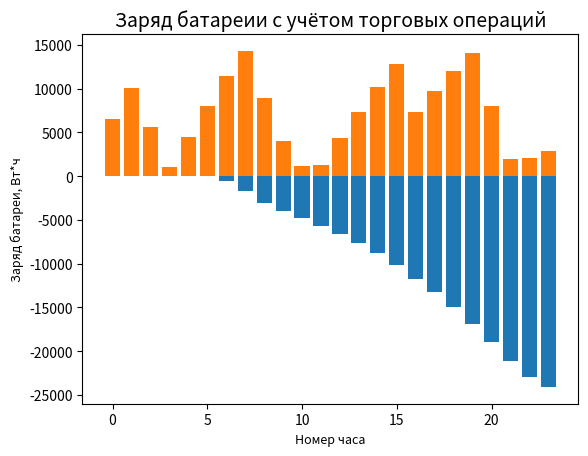
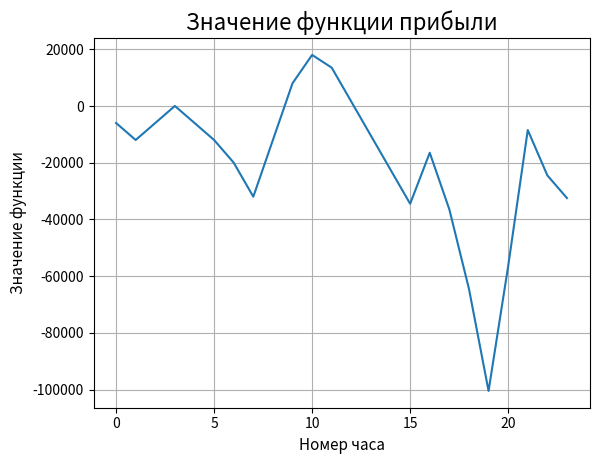

Write the Python code that produced these figures, in order.
import numpy as np
from matplotlib import pyplot as plt

# ==================================================Исходные данные=====================================================
# Вариант 5
# Емкость аккумуляторной батареи
capacity = 15000
# Начальный уровень заряда
initCapacity = 3200
actualCapacity = initCapacity
# Требуемое значение емкости на последнем часе
targetCapacity = 2000
# Постоянная нагрузка
loadConst = 170
# Изменение нагрузки потребителя
loadSched = [480, 320, 320, 360, 360, 360, 420, 920, 1200, 720, 680, 720, 800, 820, 960, 1200, 1380, 1380, 1520, 1800,
             1920, 1920, 1640, 1020]
# Изменение цены за электроэнергию в течение дня кВт*ч
priceSched = [1.5, 1.5, 1.5, 1.5, 1.5, 1.5, 2, 3, 5, 5, 5, 4.5, 3, 3, 3, 3, 4.5, 5, 7, 9, 11, 12, 8, 4]
# Массив нагрузки по часам
load = [0] * 24
# ======================================================================================================================
def function(i, change, actual, functionValue, string):
    if (i == 23):  # Заряд батареи должен быть равен требуемому значению емкости на последнем часе по условию
        targetCharge = targetCapacity
    else:  # Равно нагрузке следующего часа
        targetCharge = load[i + 1]

    # С фильтрацией
    # если заряд аккумуляторной батареи после применения данной операции не превышает значение максимальной ёмкости АБ; &&
    # если заряд аккумуляторной батареи после применения данной операции не меньше значения нагрузки следующего часа.
    if ((actual + change - load[i]) <= capacity) & ((actual + change - load[i]) >= targetCharge):
        if not string == "":
            var = "h" + str(i) + ";" + str(actual + change - load[i]) + ";" + string + "," + str(change)
        else:
            var = "h" + str(i) + ";" + str(actual + change - load[i]) + ";" + str(change)
        strings.append(var)
        #Добавляем значение к ключу var
        hashTable[var] = functionValue - priceSched[i] * change

    # Без фильтрации
    # if not string == "":
    #     var = "h" + str(i) + ";" + str(actual + change - load[i]) + ";" + string + "," + str(change)
    # else:
    #     var = "h" + str(i) + ";" + str(actual + change - load[i]) + ";" + str(change)
    # strings.append(var)
    # hashTable[var] = functionValue - priceSched[i]*change
# ======================================================================================================================

# Заполним массив load, где храниться вся нагрузка на день
for i in range(len(loadSched)):
    load[i] = loadConst + loadSched[i]

# Исходная хэш-таблица
hashTable = dict()
# Ключ хэш-таблицы для тех случаев, которые удовлетворяют двум условиям
strings = []
# ======================================================================================================================

for i in range(24):

    if i == 0:
        # Цена нарастает для 1 часа
        function(i, +1000, initCapacity, 0, "")
        function(i, +2000, initCapacity, 0, "")
        function(i, +3000, initCapacity, 0, "")
        function(i, +4000, initCapacity, 0, "")
        function(i,     0, initCapacity, 0, "")
        function(i, -1000, initCapacity, 0, "")
        function(i, -2000, initCapacity, 0, "")
        function(i, -3000, initCapacity, 0, "")
        function(i, -4000, initCapacity, 0, "")

    if (i > 0) & (i < 24):
        # Заполняем массив значениям ,которые подходили под условия в функции function()
        localStrings = []
        for j in range(len(strings)):
            if ("h" + str(i - 1)) in strings[j]:
                localStrings.append(strings[j])

        #Cоздаем всё возможные варианты
        for j in range(len(localStrings)):
            data = localStrings[j].split(";")
            # значения остаточного заряда на батарее
            localActualCapacity = data[1]
            # значения целевой функции (цены), получаемые на данный час
            localFunctionValue = hashTable[localStrings[j]]
            # где data[2] это хронология покупки\продажи ээ для конкретного часа.
            function(i, +1000, int(localActualCapacity), localFunctionValue, data[2])
            function(i, +2000, int(localActualCapacity), localFunctionValue, data[2])
            function(i, +3000, int(localActualCapacity), localFunctionValue, data[2])
            function(i, +4000, int(localActualCapacity), localFunctionValue, data[2])
            function(i,     0, int(localActualCapacity), localFunctionValue, data[2])
            function(i, -1000, int(localActualCapacity), localFunctionValue, data[2])
            function(i, -2000, int(localActualCapacity), localFunctionValue, data[2])
            function(i, -3000, int(localActualCapacity), localFunctionValue, data[2])
            function(i, -4000, int(localActualCapacity), localFunctionValue, data[2])

    if (i > 0) & (i < 24):

        localStrings = []
        for j in range(len(strings)):
            if ("h" + str(i)) in strings[j]:
                localStrings.append(strings[j])

        stringsForDelete = []

        # Алгоритм сравнения проигрышных вариантов (дубликатов и [key,value] с наименьшим значением функции прибыли.)
        for j in range(len(localStrings) - 1):
            #емкость n-1 варианта
            chargeJ = int(localStrings[j].split(";")[1])
            for k in range(j + 1, len(localStrings)):
                # емкость n варианта
                chargeK = int(localStrings[k].split(";")[1])
                # Если емкость n-1 >= емкости n
                # Если значение целевой функции (цены) n-1 >= цены n
                if (chargeJ >= chargeK) & (hashTable[localStrings[j]] >= hashTable[localStrings[k]]):
                    # Проверка если есть такая же строка в списке на удаление, если нету, то следует удалить ключ значение n
                    if not localStrings[k] in stringsForDelete:
                        stringsForDelete.append(localStrings[k])

                if (chargeJ <= chargeK) & (hashTable[localStrings[j]] <= hashTable[localStrings[k]]):
                    # Проверка если такая же строка в списке на удаление, если нету, то следует удалить ключ значение n-1
                    if not localStrings[j] in stringsForDelete:
                        stringsForDelete.append(localStrings[j])
        # Алгоритм удаления проигрышных вариантов (дубликатов и [key,value] с наименьшим значением функции прибыли.)
        for j in range(len(stringsForDelete)):
            del hashTable[stringsForDelete[j]]
            strings.remove(stringsForDelete[j])
# ======================================================================================================================


# =================================Наиболее оптимальное значение целевой функции========================================
bestFunction = -1000000000000
bestFunctionLine = ""
bestFunctionCharge = ""
for i in range(len(strings)):
    if "h23" in strings[i]:
        if hashTable[strings[i]] > bestFunction:
            bestFunctionLine = strings[i].split(";")[2]
            bestFunction = hashTable[strings[i]]
            bestFunctionCharge = strings[i].split(";")[1]
# Выводим наиболее оптимальное значение целевой функции
print("  Функция прибыли: "   + str(bestFunction) +
      ", Торговые операции: " + bestFunctionLine +
      ", Заряд: "             + str(bestFunctionCharge))
# ======================================================================================================================

# =======================================Заряд батареи без торговых операций============================================
plt.figure("Histograms")
# Заряд батареии без торговых операций
x_axe = np.arange(0, 24, 1)
chargeWithoutTrading = np.zeros(24)
for i in range(24):
    if i == 0:
        chargeWithoutTrading[i] = initCapacity - load[i]
    else:
        chargeWithoutTrading[i] = chargeWithoutTrading[i - 1] - load[i]

plt.title("Заряд батареи без торговых операций", fontdict={'fontsize': 14})
plt.ylabel("Заряд батареи, Вт*ч", fontdict={'fontsize': 9})
plt.xlabel("Номер часа", fontdict={'fontsize': 9})
plt.bar(x_axe, chargeWithoutTrading)
plt.grid()
plt.show()

# =======================================Заряд батареи с учетом торговых операций=======================================
data = bestFunctionLine.split(",")
trades = np.zeros(len(data))
chargeWithTrading = np.zeros(24)
for i in range(24):
    if i == 0:
        chargeWithTrading[i] = initCapacity + (int)(data[i]) - load[i]
    else:
        chargeWithTrading[i] = chargeWithTrading[i - 1] + (int)(data[i]) - load[i]

plt.title("Заряд батареии с учётом торговых операций", fontdict={'fontsize': 14})
plt.ylabel("Заряд батареи, Вт*ч", fontdict={'fontsize': 9})
plt.xlabel("Номер часа", fontdict={'fontsize': 9})
plt.bar(x_axe, chargeWithTrading)
plt.grid()

plt.subplots_adjust(wspace=0, hspace=0.5)

# =======================================Значение функции прибыли=======================================================
plt.figure("Function value")
functionValue = np.zeros(len(priceSched))
for i in range(len(priceSched)):
    if i == 0:
        functionValue[i] = 0 - priceSched[i] * ((int)(data[i]))
    else:
        functionValue[i] = functionValue[i - 1] - priceSched[i] * ((int)(data[i]))

plt.title("Значение функции прибыли", fontdict={'fontsize': 16})
plt.ylabel("Значение функции", fontdict={'fontsize': 11})
plt.xlabel("Номер часа", fontdict={'fontsize': 11})
plt.plot(x_axe, functionValue)
plt.grid()
plt.show()
